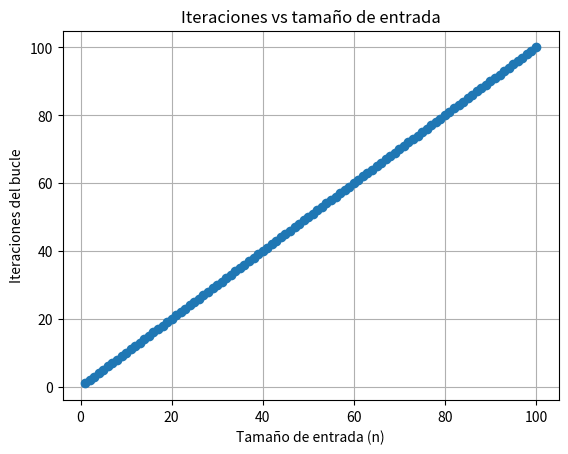

Python code for this plot:
import matplotlib.pyplot as plt

# Función que determina si un cuerpo está en equilibrio
def equilibrio(vectores):
    xSum, ySum, zSum = 0, 0, 0
    for x, y, z in vectores:
        xSum += x
        ySum += y
        zSum += z
    return xSum == 0 and ySum == 0 and zSum == 0

casos = [
    ([(4,1,7), (-2,4,-1), (1,-5,-3)], "NO"),  
    ([(3,-1,7), (-5,2,-4), (2,-1,-3)], "YES"), 
    ([(0,0,0)], "YES"), 
    ([(100, -100, 50), (-100, 100, -50)], "YES"),
]

print("Pruebas de código:\n")
for i in range(len(casos)):
    # 'entrada' es una lista de vectores, 'esperado' es un string que expresa el resultado deseado
    entrada, esperado = casos[i] 
    
    if equilibrio(entrada):
        salida = "YES"
    else:
        salida = "NO"
    
    print(f"Caso {i + 1}: Entrada={entrada}")
    print(f"Salida obtenida={salida}, Salida esperada={esperado}\n")

# Medir iteraciones para distintos tamaños de entrada
tamanos = list(range(1, 101))  # n de 1 a 100
iteraciones = []

for n in tamanos:
    vectores = [(0,0,0)] * n
    count = 0
    for v in vectores:
        count += 1
    iteraciones.append(count)

# Graficar
plt.plot(tamanos, iteraciones, marker='o')
plt.xlabel("Tamaño de entrada (n)")
plt.ylabel("Iteraciones del bucle")
plt.title("Iteraciones vs tamaño de entrada")
plt.grid(True)
plt.show()
